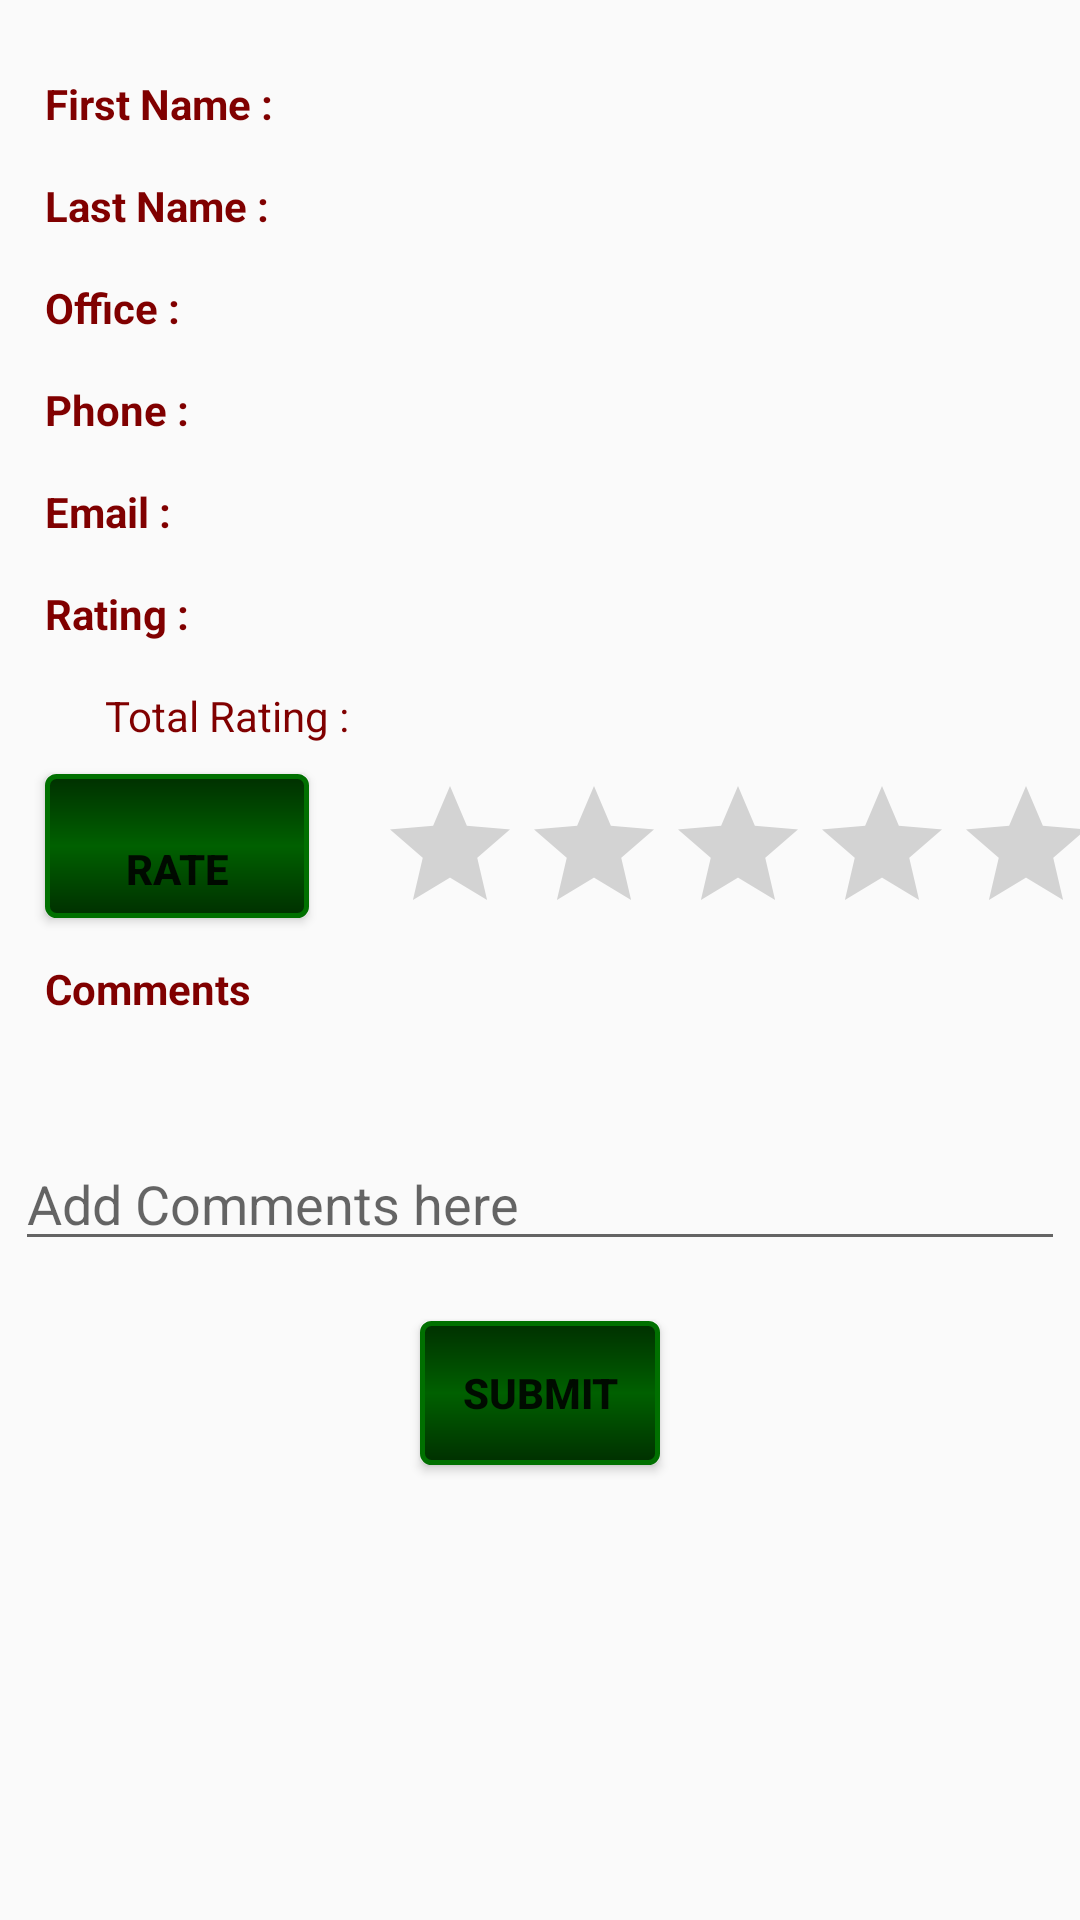

Android layout source for this screen:
<!-- AndroidManifest.xml: application theme AppTheme -->
<!-- res/layout/activity_detail.xml -->
<?xml version="1.0" encoding="utf-8"?>
<ScrollView xmlns:android="http://schemas.android.com/apk/res/android"
    xmlns:tools="http://schemas.android.com/tools"
    android:layout_width="match_parent" android:layout_height="match_parent">

    <TableLayout
        android:layout_marginTop="10dip"
        android:layout_width="fill_parent"
        android:layout_height="wrap_content">

        <TableRow>
            <TextView
                android:layout_height="wrap_content"
                android:layout_width="wrap_content"
                android:paddingTop="15dip"
                android:paddingLeft="15dip"
                android:textStyle="bold"
                android:textColor="#800000"
                android:text="@string/fname"/>
            <TextView
                android:paddingTop="15dip"
                android:paddingLeft="15dip"
                android:textColor="#000000"
                android:id="@+id/fname"/>
        </TableRow>

        <TableRow>
            <TextView
                android:layout_height="wrap_content"
                android:layout_width="wrap_content"
                android:paddingTop="15dip"
                android:paddingLeft="15dip"
                android:textStyle="bold"
                android:textColor="#800000"
                android:text="@string/sname"/>

            <TextView
                android:paddingTop="15dip"
                android:paddingLeft="15dip"
                android:textColor="#000000"
                android:id="@+id/sname"/>
        </TableRow>

        <TableRow>
            <TextView
                android:layout_height="wrap_content"
                android:layout_width="wrap_content"
                android:paddingTop="15dip"
                android:paddingLeft="15dip"
                android:textStyle="bold"
                android:textColor="#800000"
                android:text="@string/office"/>
            <TextView
                android:paddingTop="15dip"
                android:paddingLeft="15dip"
                android:textColor="#000000"
                android:id="@+id/office"/>
        </TableRow>

        <TableRow>
            <TextView
                android:layout_height="wrap_content"
                android:layout_width="wrap_content"
                android:paddingTop="15dip"
                android:paddingLeft="15dip"
                android:textStyle="bold"
                android:textColor="#800000"
                android:text="@string/phone"/>
            <TextView
                android:paddingTop="15dip"
                android:paddingLeft="15dip"
                android:textColor="#000000"
                android:id="@+id/phone"/>
        </TableRow>


        <TableRow>
            <TextView
                android:layout_height="wrap_content"
                android:layout_width="wrap_content"
                android:paddingTop="15dip"
                android:paddingLeft="15dip"
                android:textStyle="bold"
                android:textColor="#800000"
                android:text="@string/email"/>
            <TextView
                android:paddingTop="15dip"
                android:paddingLeft="15dip"
                android:textColor="#000000"
                android:id="@+id/email"/>
        </TableRow>

        <TableRow>
            <TextView
                android:layout_height="wrap_content"
                android:layout_width="wrap_content"
                android:paddingTop="15dip"
                android:paddingLeft="15dip"
                android:textStyle="bold"
                android:textColor="#800000"
                android:text="@string/ratings"/>
            <TextView
                android:paddingTop="15dip"
                android:paddingLeft="15dip"
                android:textColor="#000000"
                android:id="@+id/avg"/>
        </TableRow>
        <TableRow>
            <TextView
               android:layout_height="wrap_content"
               android:layout_width="wrap_content"
               android:paddingTop="15dip"
               android:paddingLeft="35dip"
               android:textColor="#800000"
               android:text="@string/total" />
            <TextView
                android:paddingTop="15dip"
                android:paddingLeft="15dip"
                android:textColor="#000000"
                android:id="@+id/total"/>

        </TableRow>

        <TableRow>
            <Button
            android:layout_height="wrap_content"
            android:layout_width="wrap_content"
            android:paddingTop="15dip"
            android:layout_marginTop="10dip"
            android:layout_marginLeft="15dip"
            android:layout_marginRight="23dip"
            android:text="@string/rate"
            android:textStyle="bold"
            android:background="@drawable/button_green"
            android:id="@+id/rating"/>

           <RatingBar
                android:id="@+id/ratingBar"
                android:layout_marginTop="10dip"
                android:numStars="5"
                android:stepSize="1.0"
                android:rating="0" />
        </TableRow>

        <TableRow>
            <TextView android:text="@string/Comments"
            android:layout_marginTop="5dip"
            android:paddingLeft="15dip"
            android:textStyle="bold"
            android:textColor="#800000"/></TableRow>

        <ListView
            android:layout_width="wrap_content"
            android:layout_height="wrap_content"
            android:layout_marginTop="10dip"
            android:layout_marginLeft="15dip"
            android:id="@+id/commentList"
            tools:ignore="NestedScrolling">
        </ListView>


        <EditText
            android:layout_marginTop="30dip"
            android:id="@+id/editcomment"
            android:layout_height="wrap_content"
            android:hint="@string/here"
            android:focusable="false"
            android:layout_marginLeft="5dip"
            android:layout_marginRight="5dip"
            android:layout_width="match_parent">
        </EditText>


            <Button
                android:layout_marginTop="20dip"
                android:layout_marginLeft="140dip"
                android:layout_marginRight="140dip"
                android:layout_marginBottom="15dip"
                android:id="@+id/submit"
                android:layout_width="wrap_content"
                android:layout_height="wrap_content"
                android:text="@string/submit"
                android:textStyle="bold"
                android:background="@drawable/button_green"
                android:onClick="runNetworkCode"/>
    </TableLayout>




</ScrollView>
<!-- resources referenced by this layout -->
<resources>
  <!-- drawable button_green (drawable) -->
  <?xml version="1.0" encoding="utf-8"?>
  <shape xmlns:android="http://schemas.android.com/apk/res/android"
      android:shape="rectangle">
      <gradient
          android:startColor="#003000"
          android:centerColor="#006000"
          android:endColor="#003000"
          android:angle="270" />
      <corners android:radius="3dp" />
      <stroke android:width="5px" android:color="#007000" />
  </shape>
  <string name="Comments">Comments</string>
  <string name="email">Email :</string>
  <string name="fname">First Name :</string>
  <string name="here">Add Comments here</string>
  <string name="office">Office :</string>
  <string name="phone">Phone :</string>
  <string name="rate">Rate</string>
  <string name="ratings">Rating :</string>
  <string name="sname">Last Name :</string>
  <string name="submit">Submit</string>
  <string name="total">Total Rating :</string>
  <style name="AppTheme" parent="Theme.AppCompat.Light.DarkActionBar">
          
      </style>
</resources>
